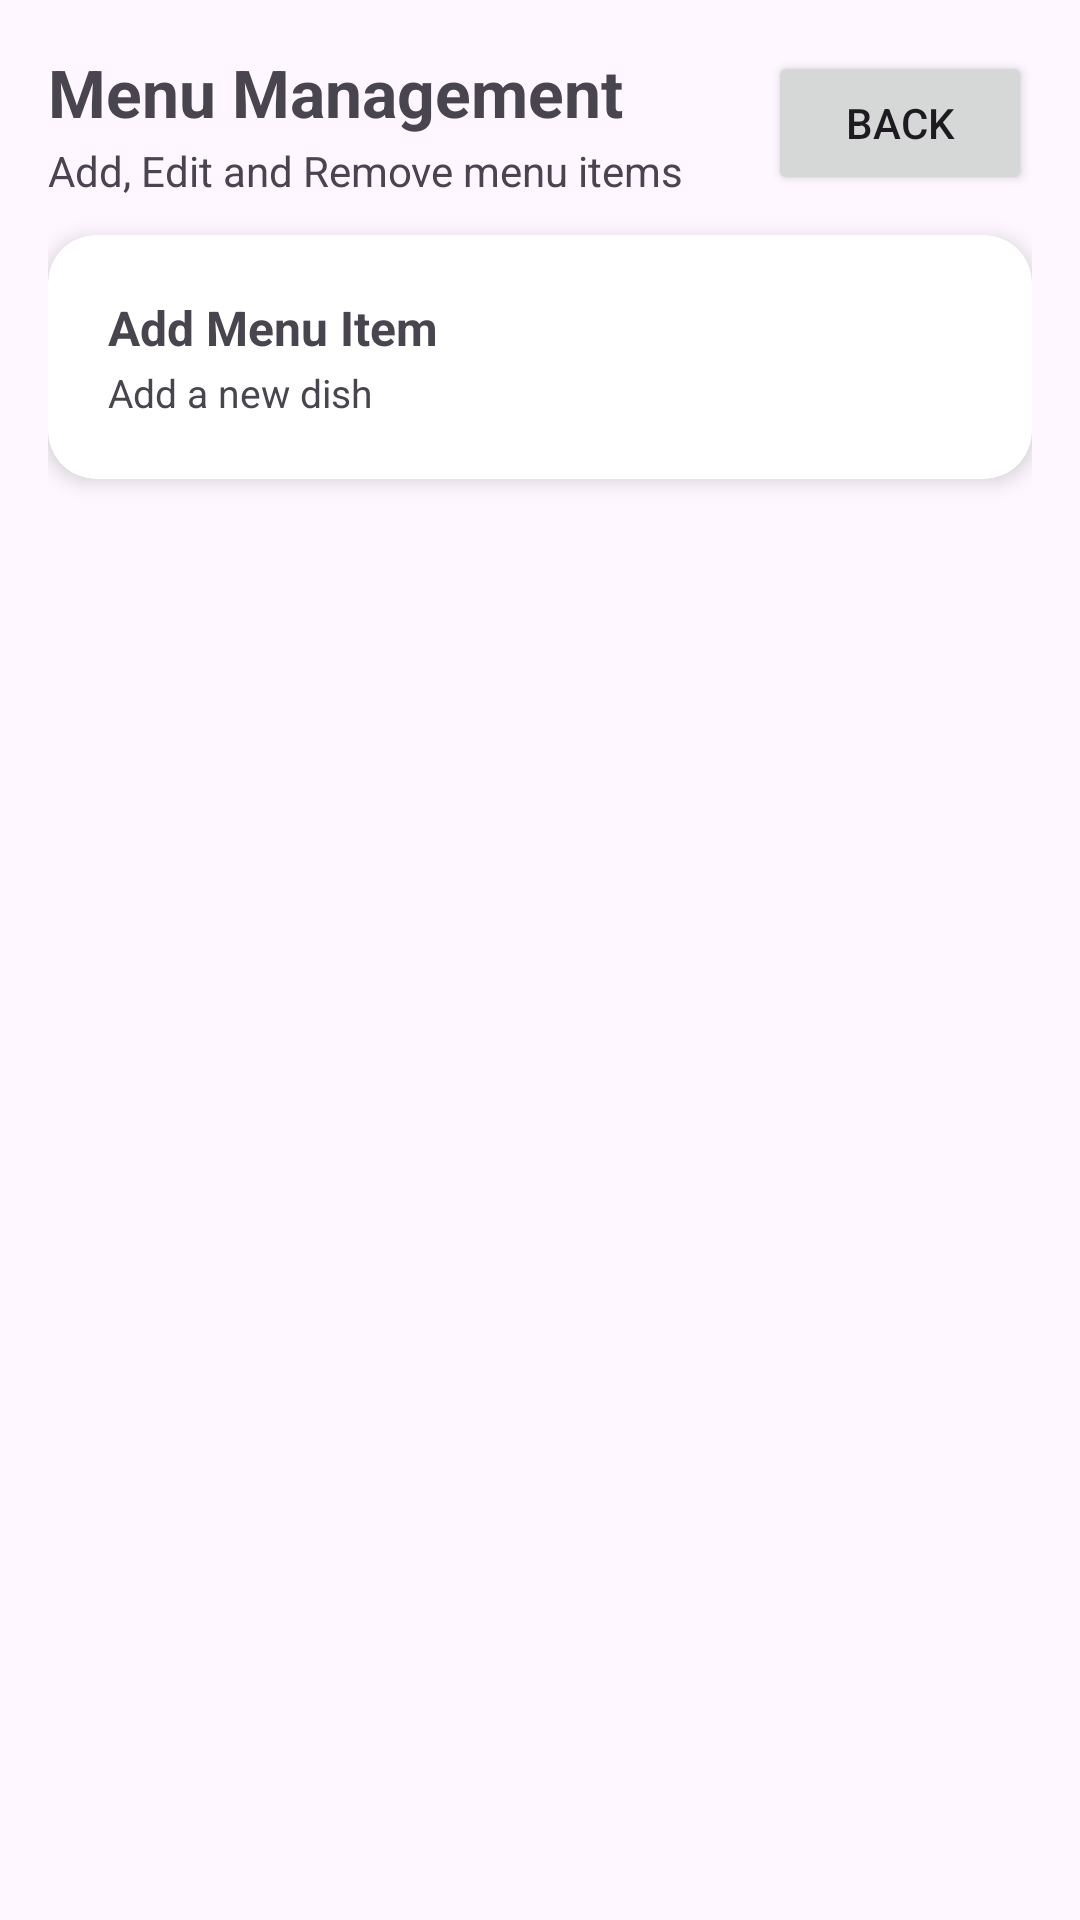

Reconstruct the res/layout file that produces this screen, plus the resources it refers to.
<!-- AndroidManifest.xml: application theme Theme.ISCG7424GroupAssessment -->
<!-- res/layout/activity_amenu_management.xml -->
<?xml version="1.0" encoding="utf-8"?>
<LinearLayout xmlns:android="http://schemas.android.com/apk/res/android"
    android:layout_width="match_parent"
    android:layout_height="match_parent"
    xmlns:app="http://schemas.android.com/apk/res-auto"
    android:orientation="vertical"
    android:padding="16dp">

    
    <LinearLayout
        android:layout_width="match_parent"
        android:layout_height="wrap_content"
        android:gravity="center_vertical"
        android:orientation="horizontal">

        <LinearLayout
            android:layout_width="wrap_content"
            android:layout_height="wrap_content"
            android:orientation="vertical">

            <TextView
                android:layout_width="wrap_content"
                android:layout_height="wrap_content"
                android:text="Menu Management"
                android:textSize="22sp"
                android:textStyle="bold"/>

            <TextView
                android:layout_width="wrap_content"
                android:layout_height="wrap_content"
                android:layout_marginTop="2dp"
                android:text="Add, Edit and Remove menu items"
                android:textSize="14sp"/>
        </LinearLayout>

        <LinearLayout
            android:layout_width="match_parent"
            android:layout_height="wrap_content"
            android:gravity="end|center_vertical"
            android:orientation="horizontal">

            <Button
                android:id="@+id/btn_menuBack"
                android:layout_width="wrap_content"
                android:layout_height="wrap_content"
                android:text="Back"/>

        </LinearLayout>
    </LinearLayout>

    
    <androidx.cardview.widget.CardView
        android:id="@+id/cv_addMenuItem"
        android:layout_width="match_parent"
        android:layout_height="wrap_content"
        android:layout_marginTop="12dp"
        android:clickable="true"
        android:focusable="true"
        android:foreground="?attr/selectableItemBackground"
        app:cardCornerRadius="16dp"
        app:cardElevation="4dp">

        <LinearLayout
            android:layout_width="match_parent"
            android:layout_height="wrap_content"
            android:gravity="center_vertical"
            android:orientation="vertical"
            android:padding="20dp">

            <TextView
                android:layout_width="wrap_content"
                android:layout_height="wrap_content"
                android:text="Add Menu Item"
                android:textSize="16sp"
                android:textStyle="bold"/>

            <TextView
                android:layout_width="wrap_content"
                android:layout_height="wrap_content"
                android:layout_marginTop="2dp"
                android:text="Add a new dish"
                android:textSize="13sp"/>
        </LinearLayout>
    </androidx.cardview.widget.CardView>

    <TextView
        android:id="@+id/tv_emptyMenu"
        android:layout_width="wrap_content"
        android:layout_height="wrap_content"
        android:layout_gravity="center_horizontal"
        android:layout_marginTop="24dp"
        android:text="No menu items yet"
        android:textSize="16sp"
        android:visibility="gone"/>

    <androidx.recyclerview.widget.RecyclerView
        android:id="@+id/rv_menuItems"
        android:layout_width="match_parent"
        android:layout_height="match_parent"
        android:layout_marginTop="12dp"
        android:clipToPadding="false"
        android:paddingBottom="4dp"/>

</LinearLayout>
<!-- resources referenced by this layout -->
<resources>
  <style name="Theme.ISCG7424GroupAssessment" parent="Base.Theme.ISCG7424GroupAssessment" />
  <style name="Base.Theme.ISCG7424GroupAssessment" parent="Theme.Material3.DayNight.NoActionBar">
          
          
      </style>
</resources>
